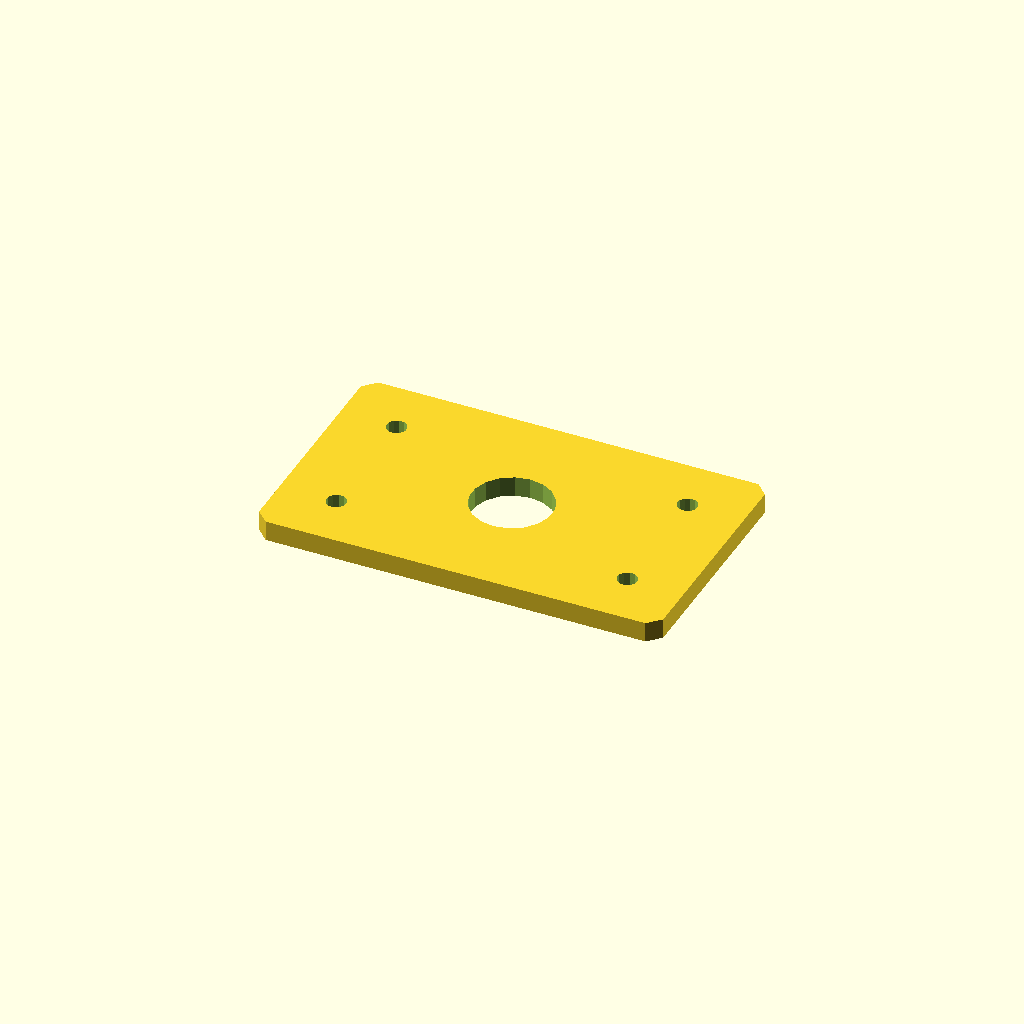
Cell 1 — every parameter at its default value.
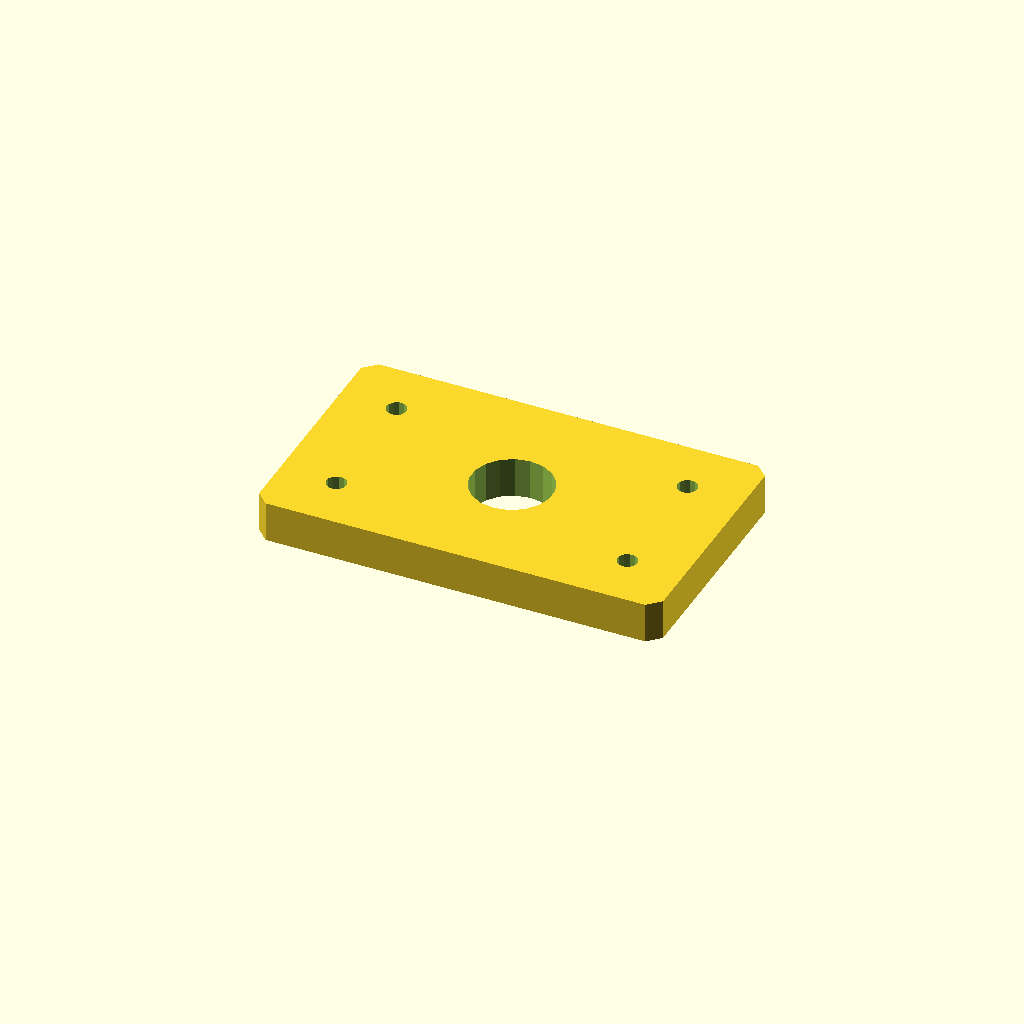
Cell 2: plate_t = 10 (everything else at default).
One fixed orthographic camera (rotation 55°, 0°, 25°; colour scheme Cornfield) for every cell.
Source of the model, optional_data/data/sketch4/spacerplates/part_0028.scad:
$fn = 32;

// ----------------------------------------------------------------------
// Spacer plate: rect 100 x 60
// ----------------------------------------------------------------------

// --- parameters (mm) ---
bore_r = 10;              // centre bore radius
bolt_r = 2.5;             // bolt hole radius
plate_t = 5;              // plate thickness, Z (extrusion height)
plate_l = 100;            // plate length, X
plate_w = 60;             // plate width, Y
inset = 14;               // corner hole inset

profile = [[3, 0], [97, 0], [100, 3], [100, 57], [97, 60], [3, 60], [0, 57], [0, 3]];  // primary outline, 8 points, counter clockwise
void_1 = [[59.816, 31.908], [58.572, 35.15], [56.293, 37.771], [53.256, 39.455], [49.825, 39.998], [46.416, 39.336], [43.439, 37.547], [41.254, 34.848], [40.123, 31.564], [40.184, 28.092], [41.428, 24.85], [43.707, 22.229], [46.744, 20.545], [50.175, 20.002], [53.584, 20.664], [56.561, 22.453], [58.746, 25.152], [59.877, 28.436]];  // centre bore, 18 points
void_2 = [[16.454, 14.477], [15.887, 15.64], [14.814, 16.364], [13.523, 16.454], [12.36, 15.887], [11.636, 14.814], [11.546, 13.523], [12.113, 12.36], [13.186, 11.636], [14.477, 11.546], [15.64, 12.113], [16.364, 13.186]];  // corner hole, 12 points
void_3 = [[16.454, 46.477], [15.887, 47.64], [14.814, 48.364], [13.523, 48.454], [12.36, 47.887], [11.636, 46.814], [11.546, 45.523], [12.113, 44.36], [13.186, 43.636], [14.477, 43.546], [15.64, 44.113], [16.364, 45.186]];  // corner hole, 12 points
void_4 = [[88.454, 14.477], [87.887, 15.64], [86.814, 16.364], [85.523, 16.454], [84.36, 15.887], [83.636, 14.814], [83.546, 13.523], [84.113, 12.36], [85.186, 11.636], [86.477, 11.546], [87.64, 12.113], [88.364, 13.186]];  // corner hole, 12 points
void_5 = [[88.454, 46.477], [87.887, 47.64], [86.814, 48.364], [85.523, 48.454], [84.36, 47.887], [83.636, 46.814], [83.546, 45.523], [84.113, 44.36], [85.186, 43.636], [86.477, 43.546], [87.64, 44.113], [88.364, 45.186]];  // corner hole, 12 points

// --- the one profile operation ---
difference() {
  linear_extrude(height = plate_t) polygon(points = profile);
  translate([0, 0, -1])
    linear_extrude(height = plate_t + 2) polygon(points = void_1);
  translate([0, 0, -1])
    linear_extrude(height = plate_t + 2) polygon(points = void_2);
  translate([0, 0, -1])
    linear_extrude(height = plate_t + 2) polygon(points = void_3);
  translate([0, 0, -1])
    linear_extrude(height = plate_t + 2) polygon(points = void_4);
  translate([0, 0, -1])
    linear_extrude(height = plate_t + 2) polygon(points = void_5);
}
Customizer parameters (derived from the source; name, type, default, range or options):
bore_r: number, default 10
bolt_r: number, default 2.5
plate_t: number, default 5
plate_l: number, default 100
plate_w: number, default 60
inset: number, default 14
